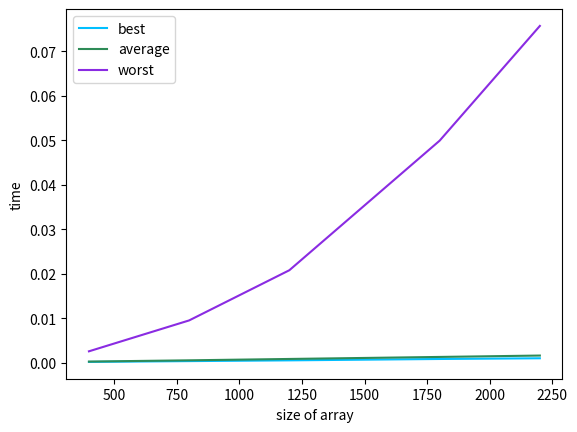

Write the Python code that produced this figure.

import sys
sys.setrecursionlimit(10000)

def quicksort(array, pivot_choice="last"):
    """"Function that sorts a given array using the quicksort algorithm.
        Two choices to define the pivot value are given: the last one or the value closest to the mean, this is to run the different scenarios: best, average and worst
    Arg: 
        array: array with numbers to be sorted
        pivot_choice: way of determine the pivot, either last or median

    Return:
        sorted list
    """

    #define the lists that will be used to separate the array, respect the pivot: smaller, equal and larger.
    smaller=[]
    larger=[]
    equal=[]

    #define that the function will run as long as the length of the array evaluated is larger than 1, otherwise, the iteration will end
    if len(array) > 1:
        #assign the pivot as the last item of the array
        if pivot_choice=="median":
            pivot=array[len(array)//2]
        elif pivot_choice=="last":
            pivot=array[-1]
        #generate the conditions to divide the array into the values that are less, larger or equal to the pivot, and append those values to their respective lists
        for i in array:
            if i < pivot :
                smaller.append(i)
            elif i > pivot :
                larger.append(i)
            elif i == pivot :
                equal.append(i)
        #apply recursion to the lists that smaller and larger than the pivot:
        if pivot_choice=="median":
            smaller = quicksort(smaller,"median")
            larger = quicksort(larger,"median")
        else:
            smaller = quicksort(smaller)
            larger = quicksort(larger)
        #concatenate the result to obtain an order list
        rearranged = smaller + equal + larger
        return rearranged
    else:
        #end the recursion when the lenght of the array is not larger than 1
        return array

#run the algorithm for an example        
array =[97, 200, 100, 101, 211, 107, 5, 10, 1, 54, 76]
print(quicksort(array))

# create a function to run the multiple scenarios and obtain the time used to apply the algorithm:
# for the average scenario the initialy ordered list is shuffle, so that the pivot selection will be random
# for the worst case the list is ordered and the pivot will be the last, so it will always separate the arrays in the worst combination: separating only one variable and maintaining all the others to iterate.
# for the best case, the list is ordered and the pivot will try to obtain the middle value of the array

import random
import time
def run_quicksort(array,scenario):
    """runs the quicksort function, for the given scenario, a"""
    if scenario == "average":    
        random.shuffle(array)
    total_length = 0
    number_of_runs = 0
    time_begin = time.time()
    number_of_runs = number_of_runs + 1
    if scenario=="best":
        quicksort(array,"median")
    else:
        quicksort(array)
    time_end = time.time()
    time_to_run = time_end - time_begin
    return time_to_run

def iterate_qs(n_lenghts, scenario):
    """ iterates through the different lenghts of arrays: n_lenghts, for the given scenario"""
    time_results=[]
    for n in n_legths:
        list_to_be_sorted = list(range(1,n))
        time_results.append(run_quicksort(list_to_be_sorted, scenario))
    return time_results



n_legths=[400,800,1200,1800,2200]


#define 3 list to store the results of the best, average and worst scenario:
best_scenario_ext=[]
average_scenario_ext=[]
worst_scenario_ext=[]

for k in list(range(0,10)):
    best_scenario=iterate_qs(n_legths,"best")
    best_scenario_ext.append(best_scenario)
    average_scenario=iterate_qs(n_legths,"average")
    average_scenario_ext.append(average_scenario)
    worst_scenario=iterate_qs(n_legths,"worst")
    worst_scenario_ext.append(worst_scenario)
    
best_scenario_ext= [sum(sub_list) / len(sub_list) for sub_list in zip(*best_scenario_ext)]
average_scenario_ext= [sum(sub_list) / len(sub_list) for sub_list in zip(*average_scenario_ext)]
worst_scenario_ext= [sum(sub_list) / len(sub_list) for sub_list in zip(*worst_scenario_ext)]

import matplotlib.pyplot as plt
fig, ax = plt.subplots()
plt.plot(n_legths,best_scenario_ext,label="best", color="deepskyblue", )
plt.plot(n_legths,average_scenario_ext,label="average", color="seagreen")
plt.plot(n_legths,worst_scenario_ext,label="worst",color="blueviolet")

plt.legend()
plt.ylabel('time')
plt.xlabel('size of array')
plt.show()


## Complexity of Quicksort:
### worst: O (n^2)
### average: O (n log n)
### best:  O (n log n)

### For the case analyzed, unfortunately, due to the restriction of Python about the recursive maximum, it wasn't possible to see the effect of the 3 cases for 
### larger arrays, however, it was possible to see that in all cases, the worst case, performs considerably worst that the other two. Also, for the analyzed array sizes, it was still possible to see, how the time increased, with every increase of the size.
### On the other hand, best case and average case, didn't present a significant difference
